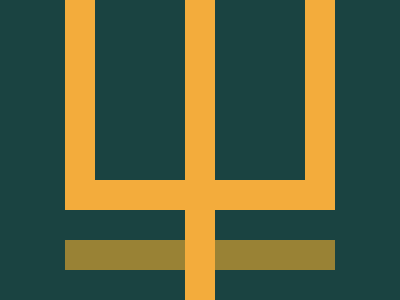

Here is a drawing made with CSS. Write the source that renders it.

<div class="figure">
  <div class="trezubec">
    <!-- <div class="sm-trezubec"></div> -->
  </div>
</div>
<style>
  * {
    margin: 0;
    box-sizing: border-box;
  }

  body {
    display: grid;
    place-items: center;
    background-color: #1a4341;
  }
  .trezubec {
    position: relative;

    transform: translateY(-45px);
    width: 270px;
    height: 210px;
    border-color: #f3ac3c;
    border-width: 30px;
    border-left-style: solid;
    border-bottom-style: solid;
    border-right-style: solid;
  }
  .trezubec::before {
    content: '';
    position: absolute;
    inset: 0;
    margin-inline: auto;

    width: 30px;
    height: 300px;
    background-color: #f3ac3c;
  }
  .trezubec::after {
    content: '';
    position: absolute;

    transform: translate(-30px, 90px);
    z-index: -1;

    inset: 0;
    margin-top: auto;
    width: 270px;
    height: 30px;
    background-color: #998235;
  }
  .sm-trezubec {
    position: absolute;
    transform: translateX(30px);
    z-index: -1;

    width: 150px;
    height: 150px;
    border-color: #998235;
    border-width: 30px;
    border-left-style: solid;
    border-bottom-style: solid;
    border-right-style: solid;
  }
</style>
